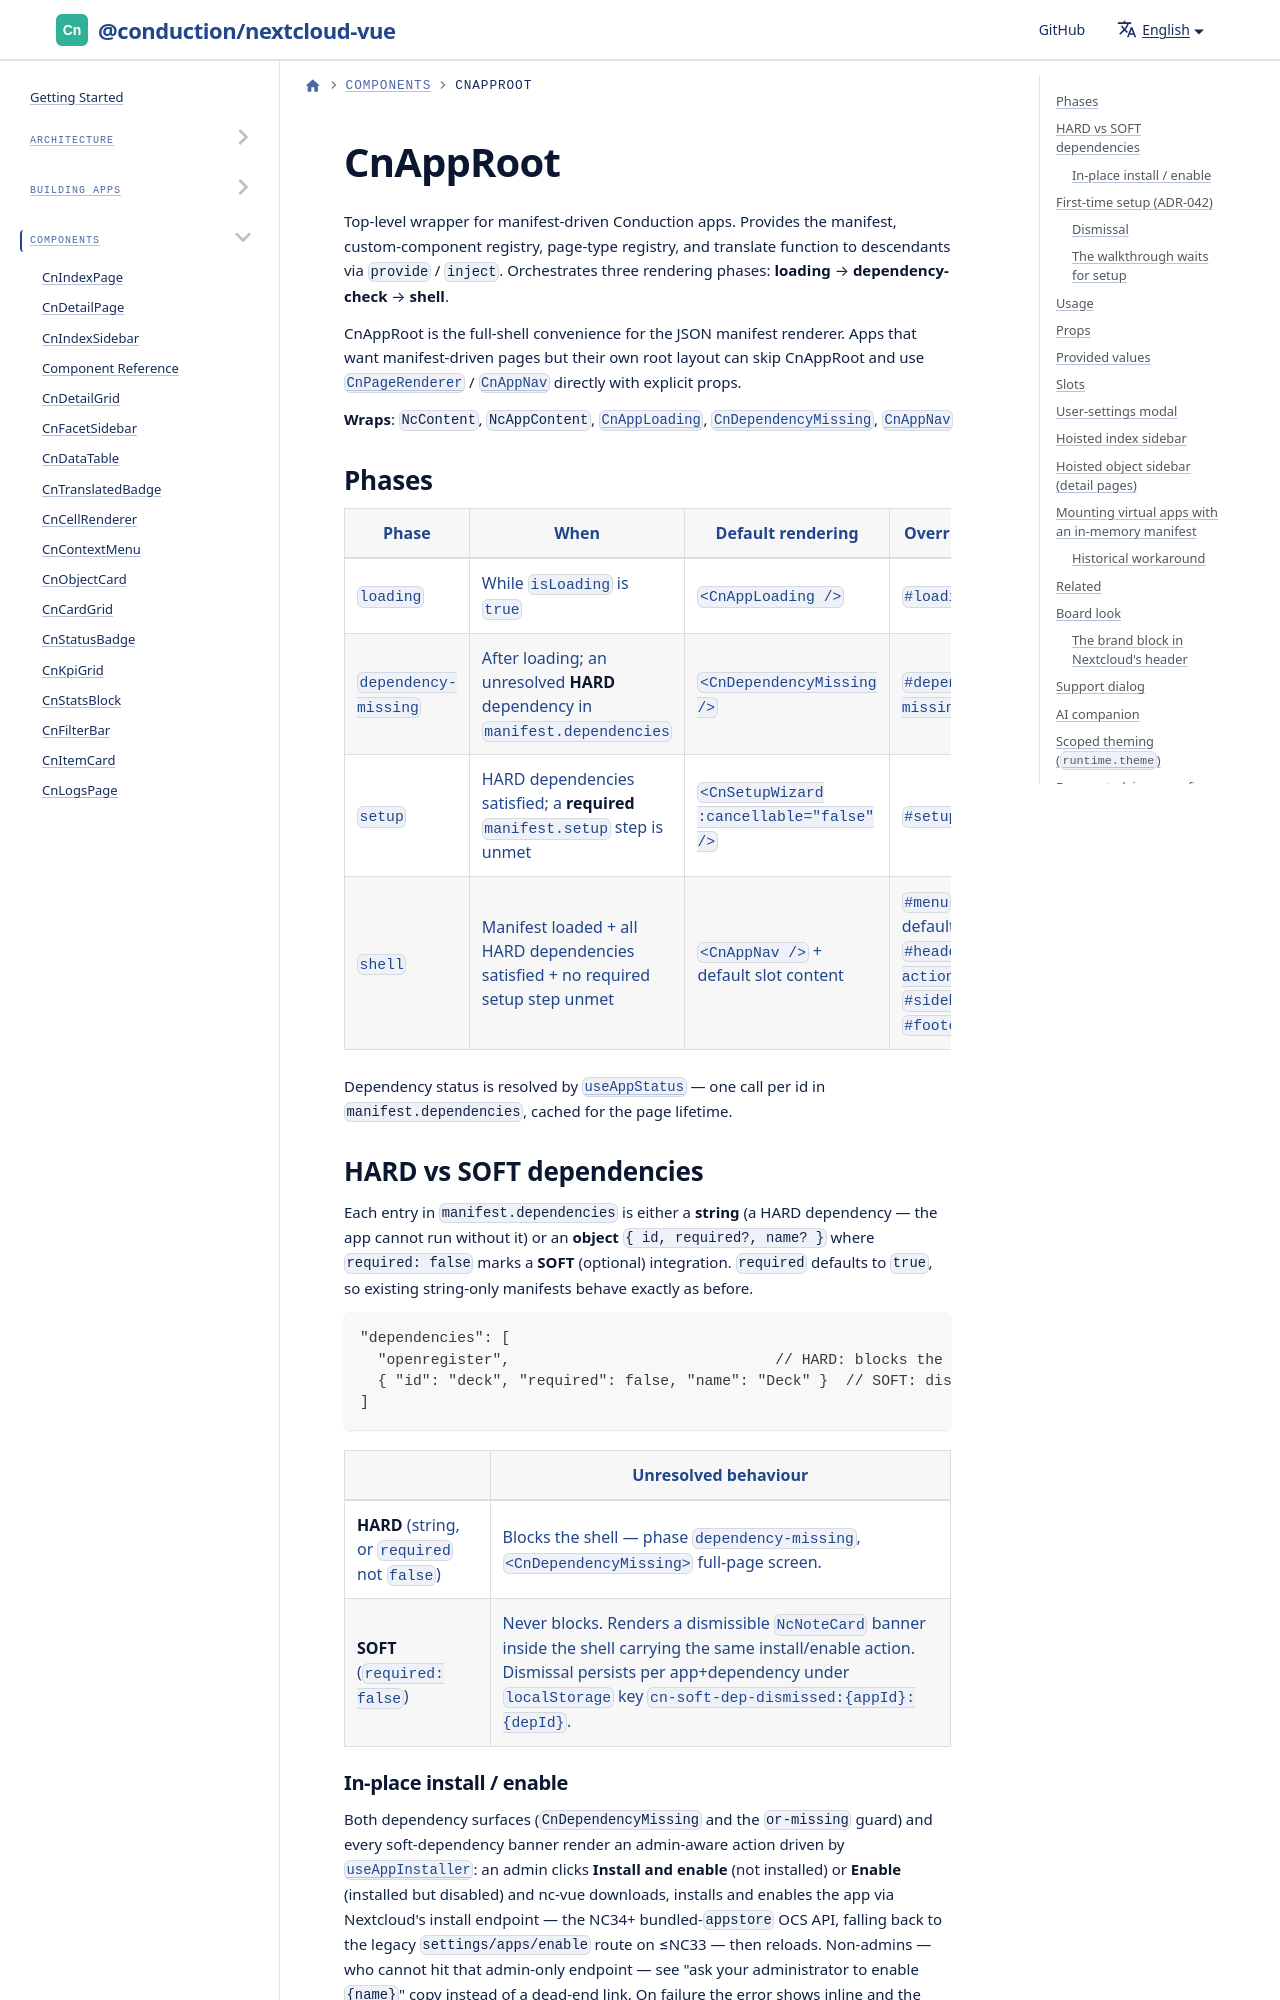

repository: ConductionNL/nextcloud-vue · page: docs/components/cn-app-root/index.html · generator: docusaurus

# CnAppRoot

Top-level wrapper for manifest-driven Conduction apps. Provides the manifest, custom-component registry, page-type registry, and translate function to descendants via `provide` / `inject`. Orchestrates three rendering phases: **loading** → **dependency-check** → **shell**.

CnAppRoot is the full-shell convenience for the JSON manifest renderer. Apps that want manifest-driven pages but their own root layout can skip CnAppRoot and use [`CnPageRenderer`](./cn-page-renderer.md) / [`CnAppNav`](./cn-app-nav.md) directly with explicit props.

**Wraps**: `NcContent`, `NcAppContent`, [`CnAppLoading`](./cn-app-loading.md), [`CnDependencyMissing`](./cn-dependency-missing.md), [`CnAppNav`](./cn-app-nav.md)

## Phases

| Phase | When | Default rendering | Override slot |
|-------|------|-------------------|---------------|
| `loading` | While `isLoading` is `true` | `<CnAppLoading />` | `#loading` |
| `dependency-missing` | After loading; an unresolved **HARD** dependency in `manifest.dependencies` | `<CnDependencyMissing />` | `#dependency-missing` |
| `setup` | HARD dependencies satisfied; a **required** `manifest.setup` step is unmet | `<CnSetupWizard :cancellable="false" />` | `#setup` |
| `shell` | Manifest loaded + all HARD dependencies satisfied + no required setup step unmet | `<CnAppNav />` + default slot content | `#menu`, default slot, `#header-actions`, `#sidebar`, `#footer` |

Dependency status is resolved by [`useAppStatus`](../utilities/composables/use-app-status.md) — one call per id in `manifest.dependencies`, cached for the page lifetime.
